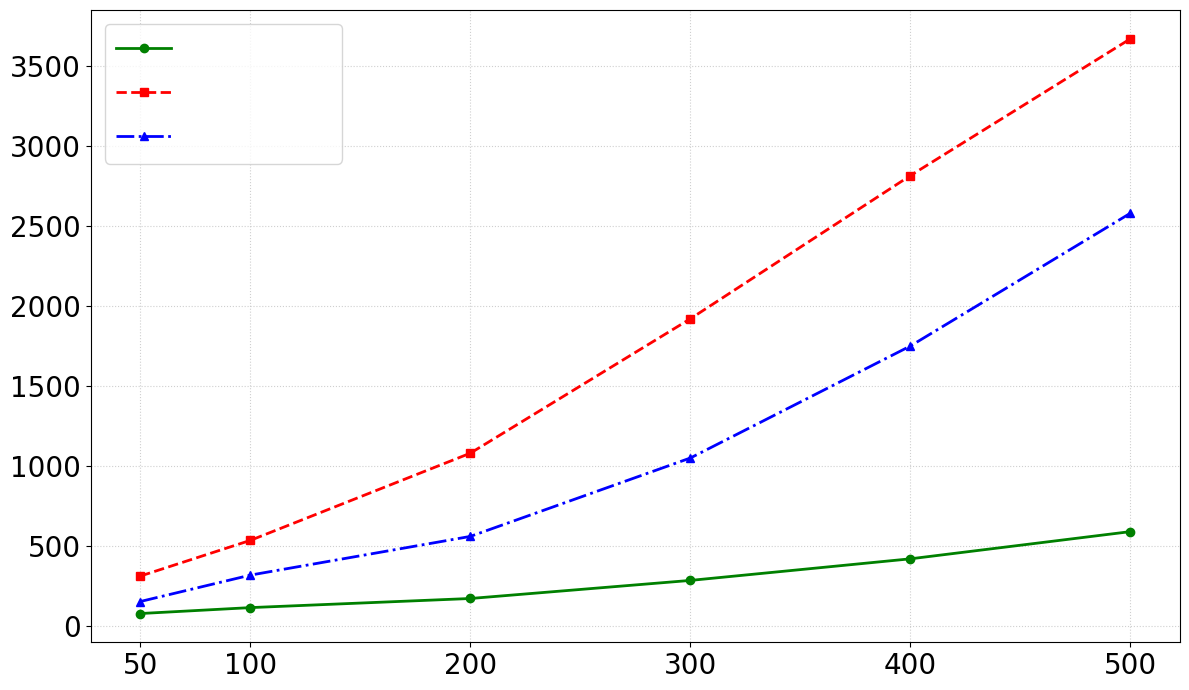

This chart was generated by the following Python code:
import matplotlib.pyplot as plt
import numpy as np
# import random # 现在不需要 random 模块了

# --- 中文字体设置 (确保你选择的字体已安装) ---

# 1. 准备数据
# 横坐标：卫星节点个数
satellite_counts = np.array([50, 100, 200, 300, 400, 500])

# 纵坐标：任务完成时间 (TTC) (秒) - 手动设定的、略带不规整性的数据
ours_ttc = np.array([78, 115, 172, 285, 420, 590])
station_only_ttc = np.array([312, 535, 1080, 1920, 2815, 3670])
simple_p2p_ttc = np.array([153, 318, 560, 1050, 1750, 2580])



# 2. 创建图形和坐标轴
plt.figure(figsize=(12, 7)) # 图形大小

# 3. 绘制折线
# 使用与你之前基站发送次数图一致的颜色和线型、标记
plt.plot(satellite_counts, ours_ttc, marker='o', linestyle='-', color='green', linewidth=2, label='           ')
plt.plot(satellite_counts, station_only_ttc, marker='s', linestyle='--', color='red', linewidth=2, label='                      ')
plt.plot(satellite_counts, simple_p2p_ttc, marker='^', linestyle='-.', color='blue', linewidth=2, label='            ')

# 4. 添加图表元素


plt.xticks(satellite_counts, fontsize=20) # 直接在 xticks 中设置 fontsize
# 如果需要指定特定字体 (且未通过 rcParams 全局设置)，可以这样做：
plt.xticks(satellite_counts, fontname='Times New Roman', fontsize=20) # 例如使用 Arial 字体

# 设置纵坐标刻度数字的大小
plt.yticks(fontsize=14)
# 如果需要指定特定字体 (且未通过 rcParams 全局设置)，可以这样做：
plt.yticks(fontname='Times New Roman', fontsize=20)
plt.xticks(satellite_counts)

plt.legend(fontsize=20) # 显示图例
plt.grid(True, linestyle=':', alpha=0.6) # 添加网格线，使其更易读
plt.tight_layout() # 自动调整布局，避免标签重叠

# 5. 显示或保存图形
plt.show()

